Image classification data set "dataset" (almatov1/potato-python on GitHub). Class labels (2): potato, purslane.

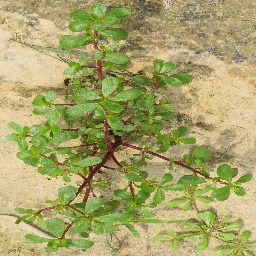
Label: purslane

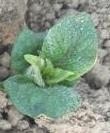
Label: potato

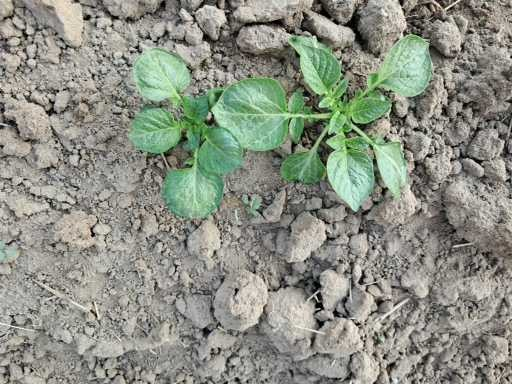
Label: potato

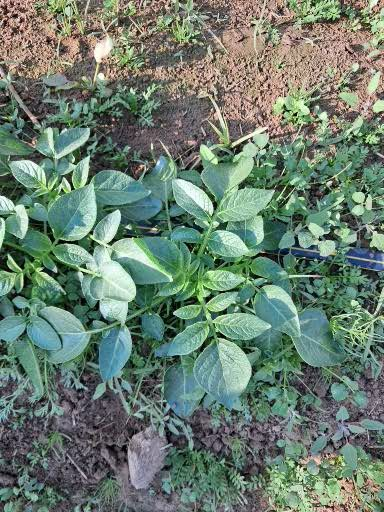
Label: potato

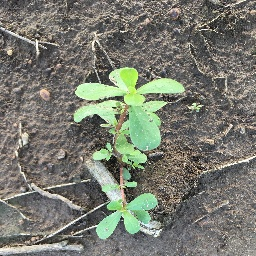
Label: purslane

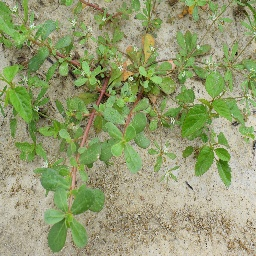
Label: purslane
